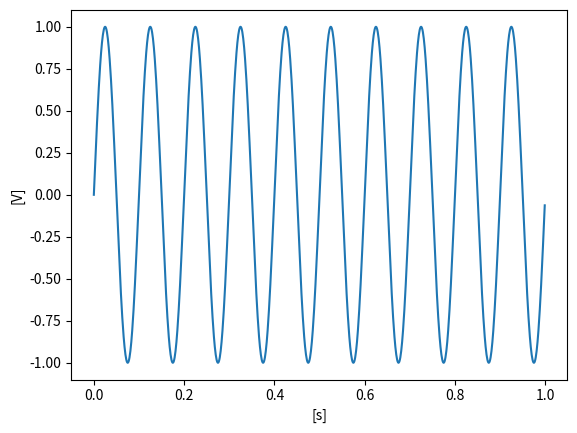

Write the Python code that produced this figure.
from decimal import Decimal

import matplotlib.pyplot as plt
import numpy as np
from numpy.ma import arange

'''
low-pass filter
_____[====]_R1____R2_[====]________________________
|             |             |                     |
|             |             |                 RL ___
|             |             |                    | |
e(t)          |             |                    | |
|           ____ C1      ____ C2                 ---
|           ____          ____                    |
|            |              |                     |
|____________|______________|____________|________|
'''

'''

du1/dt  = 1/C1(1/

'''


def G_s(R1: float, R2: float, C1: float, C2: float, S: float):
    V_out = 1. / R1 * R2 * C1 * C2
    V_in = S ** 2 + S * (1 / (R1 * C1) + 1 / (R2 * C1) + 1 / (R2 * C2)) + 1 / (R1 * R2 * C2 * C1)
    return V_out / V_in

def main():
    # Data:
    R1 = 1
    C1 = 0.032
    R2 = 1
    C2 = 0.032
    RL = 1

    step=0.001
    time_vector = np.arange(start=0, stop=1, step=step, dtype=float)
    # voltage_input_vector = np.ones((len(time_vector), 1)) * 2
    f = 10
    value_vector = np.sin(time_vector * 2 * np.pi * f)

    # plt.plot(time_vector, voltage_input_vector)
    plt.plot(time_vector, value_vector)
    plt.xlabel('[s]')
    plt.ylabel('[V]')
    plt.show()


if __name__ == "__main__":
    main()
